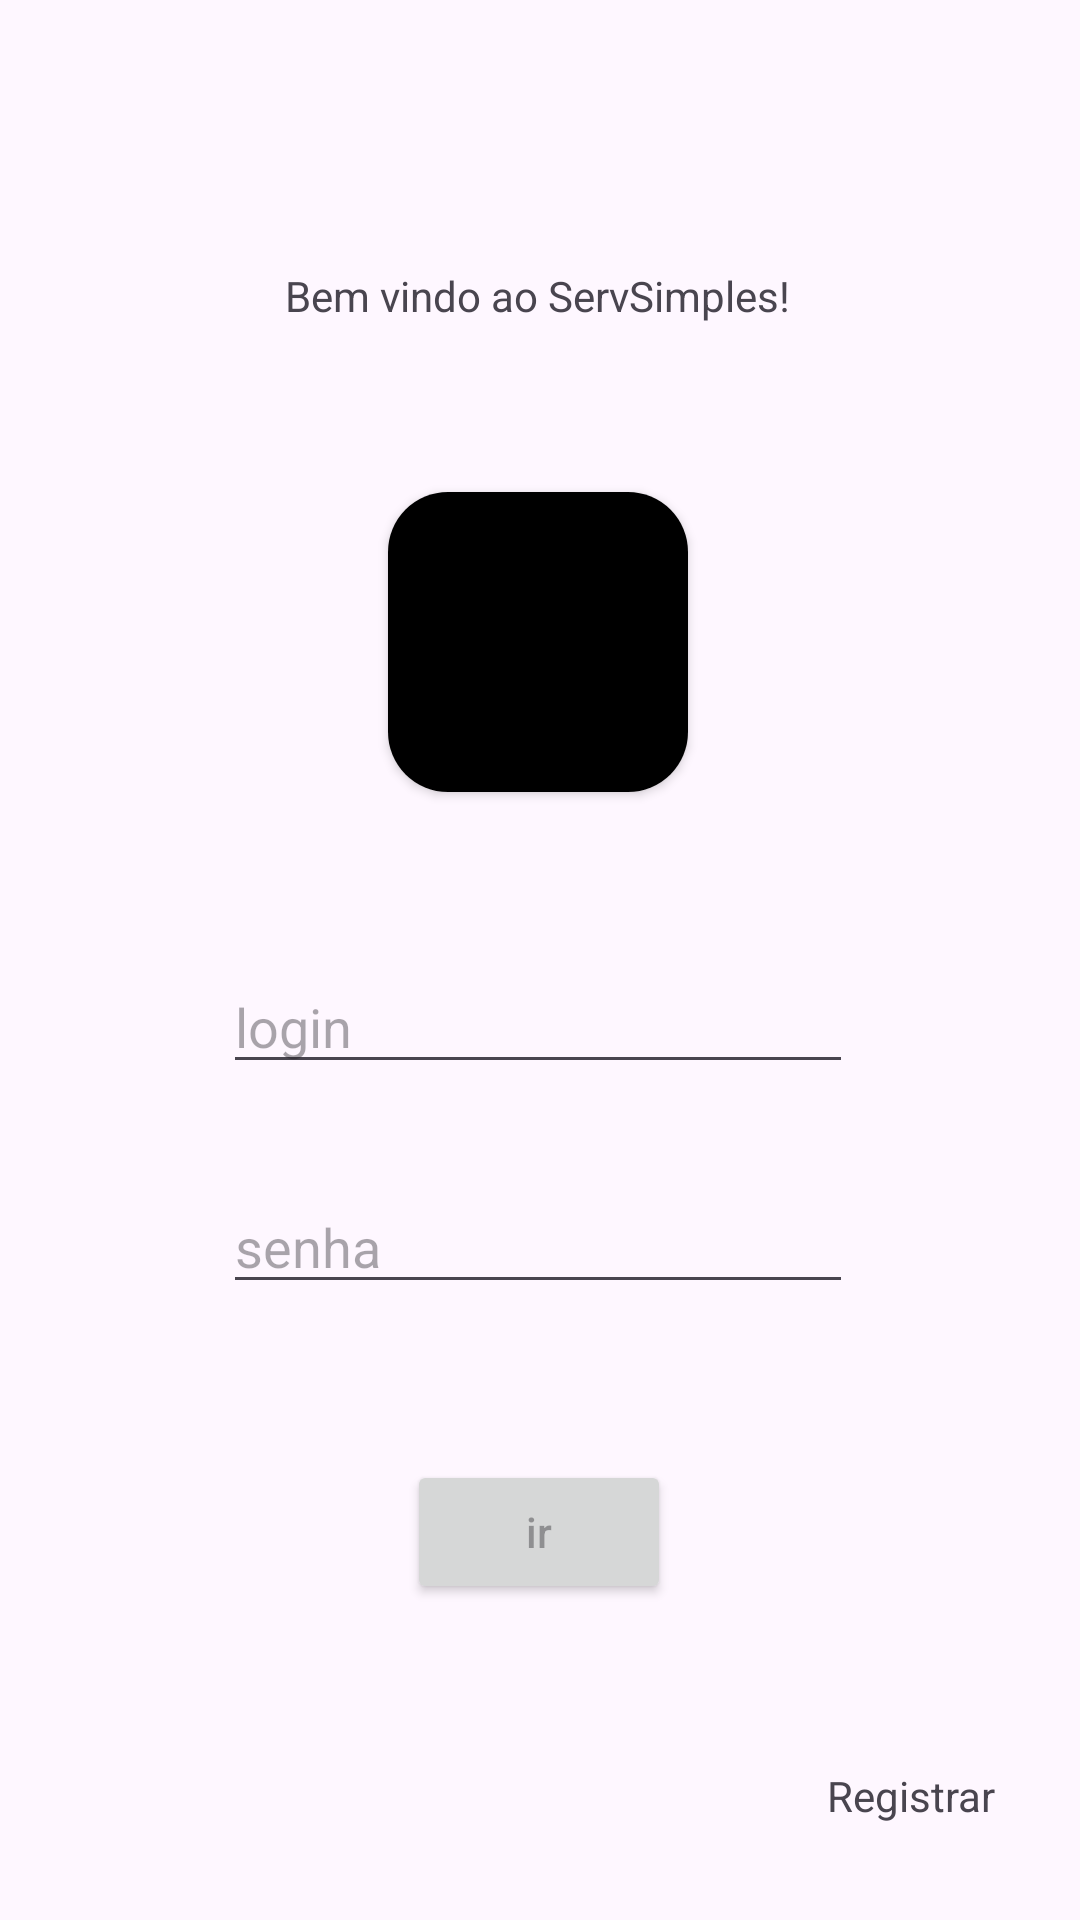

Layout XML and referenced resources for this Android screen:
<!-- AndroidManifest.xml: application theme Theme.ServSimplesApp -->
<!-- res/layout/activity_main.xml -->
<?xml version="1.0" encoding="utf-8"?>
<androidx.constraintlayout.widget.ConstraintLayout xmlns:android="http://schemas.android.com/apk/res/android"
    xmlns:app="http://schemas.android.com/apk/res-auto"
    xmlns:tools="http://schemas.android.com/tools"
    android:layout_width="match_parent"
    android:layout_height="match_parent"
    tools:context=".MainActivity">

    <TextView
        android:id="@+id/tv_login_label"
        android:layout_width="wrap_content"
        android:layout_height="wrap_content"
        android:layout_marginBottom="56dp"
        android:text="Bem vindo ao ServSimples!"
        app:layout_constraintBottom_toTopOf="@+id/login_icon_card"
        app:layout_constraintEnd_toEndOf="@+id/login_icon_card"
        app:layout_constraintHorizontal_bias="0.5"
        app:layout_constraintStart_toStartOf="@+id/login_icon_card" />

    <androidx.cardview.widget.CardView
        android:id="@+id/login_icon_card"
        android:layout_width="100dp"
        android:layout_height="100dp"
        android:layout_marginTop="164dp"
        app:layout_constraintEnd_toEndOf="parent"
        app:layout_constraintHorizontal_bias="0.498"
        app:layout_constraintStart_toStartOf="parent"
        app:layout_constraintTop_toTopOf="parent"
        app:cardCornerRadius="20sp">

        <ImageView
            android:layout_width="match_parent"
            android:layout_height="match_parent"
            android:background="@color/black"/>
    </androidx.cardview.widget.CardView>

    <EditText
        android:id="@+id/editTextTextPassword"
        android:layout_width="wrap_content"
        android:layout_height="wrap_content"
        android:layout_marginTop="32dp"
        android:ems="10"
        android:hint="senha"
        android:inputType="textPassword"
        app:layout_constraintEnd_toEndOf="@+id/editTextText"
        app:layout_constraintHorizontal_bias="0.0"
        app:layout_constraintStart_toStartOf="@+id/editTextText"
        app:layout_constraintTop_toBottomOf="@+id/editTextText" />

    <EditText
        android:id="@+id/editTextText"
        android:layout_width="wrap_content"
        android:layout_height="wrap_content"
        android:layout_marginTop="56dp"
        android:ems="10"
        android:inputType="text"
        android:hint="login"
        app:layout_constraintEnd_toEndOf="@+id/login_icon_card"
        app:layout_constraintStart_toStartOf="@+id/login_icon_card"
        app:layout_constraintTop_toBottomOf="@+id/login_icon_card" />

    <Button
        android:id="@+id/button"
        android:layout_width="wrap_content"
        android:layout_height="wrap_content"
        android:layout_marginTop="52dp"
        android:hint="ir"
        app:layout_constraintEnd_toEndOf="@+id/editTextTextPassword"
        app:layout_constraintHorizontal_bias="0.504"
        app:layout_constraintStart_toStartOf="@+id/editTextTextPassword"
        app:layout_constraintTop_toBottomOf="@+id/editTextTextPassword" />

    <TextView
        android:id="@+id/textView2"
        android:layout_width="wrap_content"
        android:layout_height="wrap_content"
        android:layout_marginEnd="28dp"
        android:layout_marginBottom="32dp"
        android:text="Registrar"
        app:layout_constraintBottom_toBottomOf="parent"
        app:layout_constraintEnd_toEndOf="parent" />

</androidx.constraintlayout.widget.ConstraintLayout>
<!-- resources referenced by this layout -->
<resources>
  <color name="black">#FF000000</color>
  <style name="Theme.ServSimplesApp" parent="Base.Theme.ServSimplesApp" />
  <style name="Base.Theme.ServSimplesApp" parent="Theme.Material3.DayNight">
          
          <item name="colorPrimary">#F2A1D9A8</item>
          <item name="colorPrimaryVariant">#F259B546</item>
          <item name="colorOnPrimary">@color/white</item>
          
          <item name="colorSecondary">#487D13</item>
          <item name="colorSecondaryVariant">#75C972</item>
          <item name="colorOnSecondary">@color/black</item>
          
          <item name="android:statusBarColor">?attr/colorPrimaryVariant</item>
          
      </style>
  <color name="white">#FFFFFFFF</color>
</resources>
